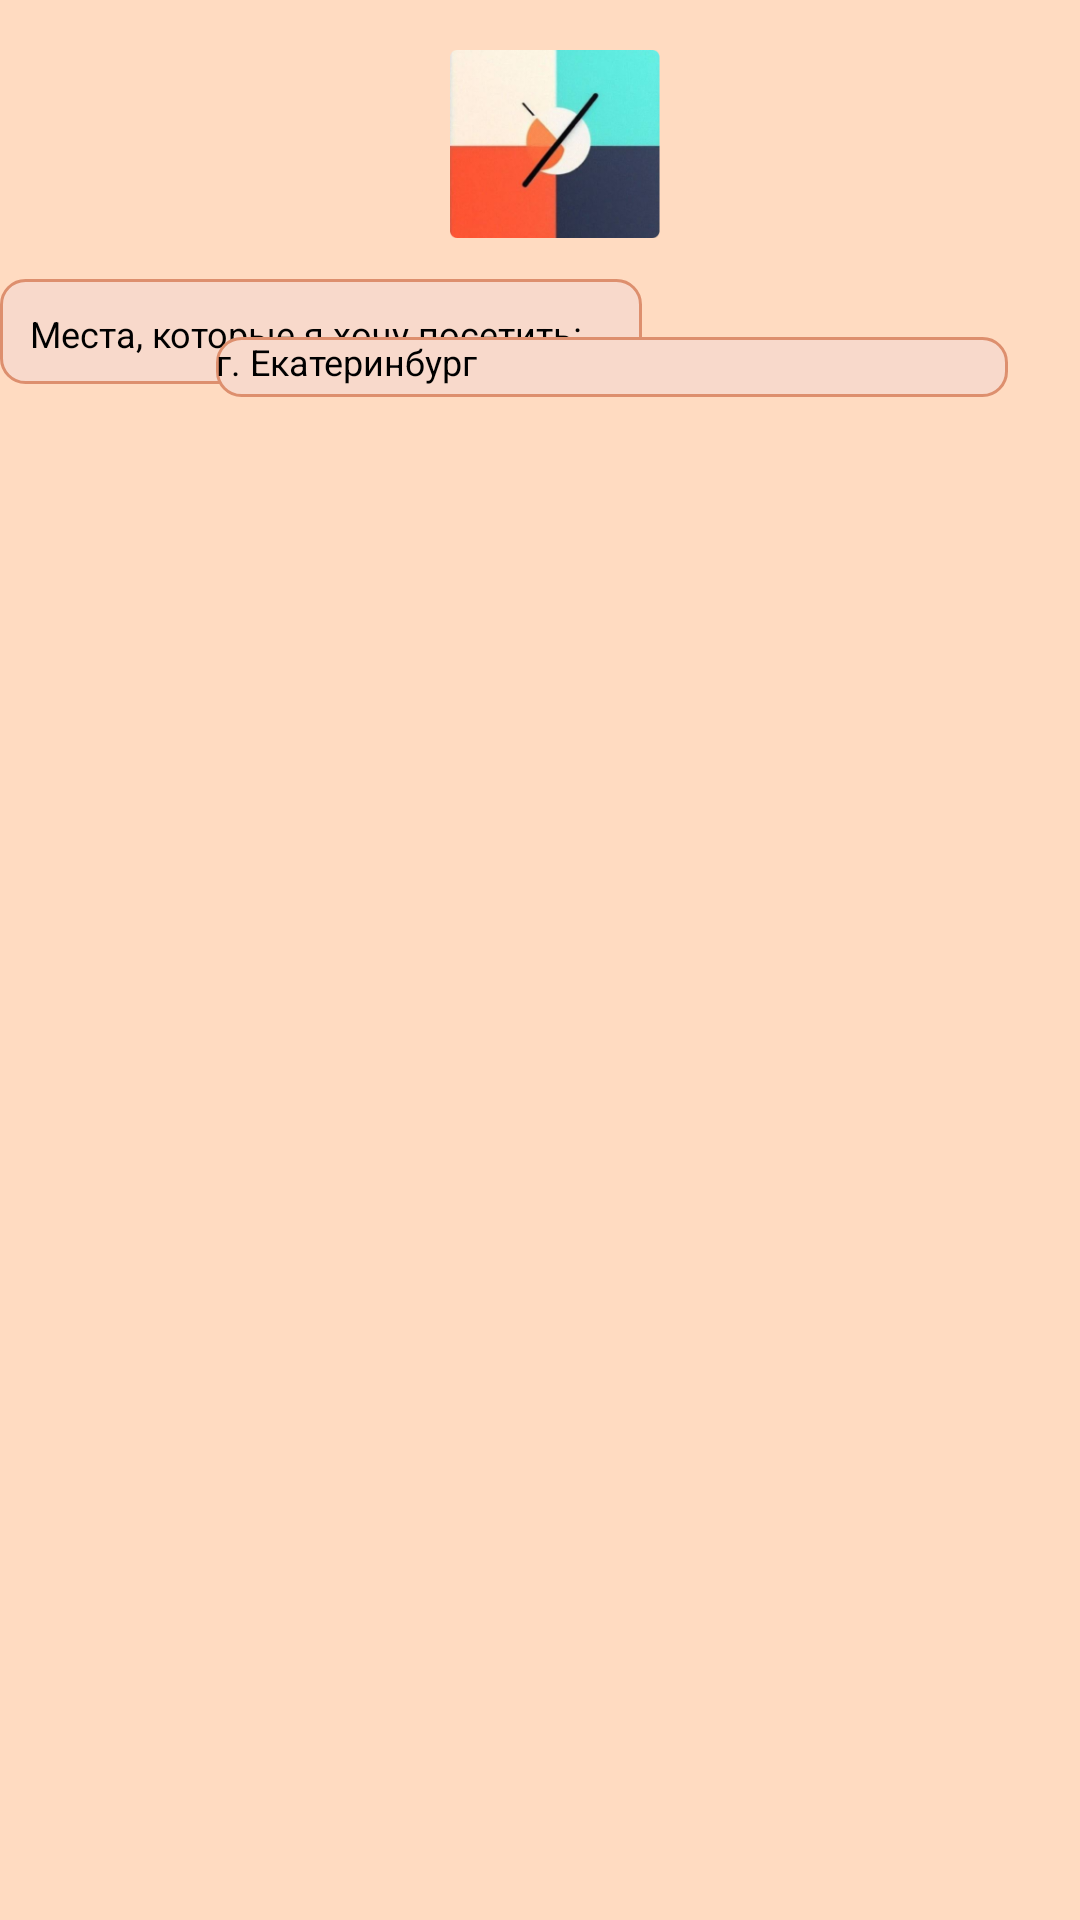

Reconstruct the res/layout file that produces this screen, plus the resources it refers to.
<!-- AndroidManifest.xml: application theme Theme.BucketList -->
<!-- res/layout/activity_slide5.xml -->
<?xml version="1.0" encoding="utf-8"?>
<androidx.constraintlayout.widget.ConstraintLayout xmlns:android="http://schemas.android.com/apk/res/android"
    xmlns:app="http://schemas.android.com/apk/res-auto"
    xmlns:tools="http://schemas.android.com/tools"
    android:layout_width="match_parent"
    android:layout_height="match_parent"
    android:background="#FFDBC1"
    android:orientation="vertical">

    <ImageView
        android:id="@+id/imageView"
        android:layout_width="70dp"
        android:layout_height="70dp"
        android:contentDescription="@string/image_icon"
        android:src="@drawable/icon"
        app:layout_constraintStart_toStartOf="parent"
        app:layout_constraintTop_toTopOf="parent"
        android:layout_marginHorizontal="150dp"
        android:layout_marginTop="13dp">

    </ImageView>

    <LinearLayout
        android:layout_width="214dp"
        android:layout_height="35dp"
        android:background="@drawable/shape_rounded_stroke"
        android:contentDescription="@string/text_places"
        android:orientation="horizontal"
        android:textAlignment="textStart"
        android:layout_marginTop="10dp"
        android:visibility="visible"
        app:layout_constraintTop_toBottomOf="@+id/imageView"
        tools:ignore="MissingConstraints">

        <TextView
            android:layout_width="wrap_content"
            android:layout_height="wrap_content"
            android:layout_marginStart="10dp"
            android:layout_marginTop="10dp"
            android:text="@string/text_wish_places"
            android:textColor="@color/black"
            android:textSize="12sp">

        </TextView>
    </LinearLayout>

    <LinearLayout
        android:layout_width="264dp"
        android:layout_height="20dp"
        android:layout_marginStart="72dp"
        android:background="@drawable/shape_rounded_stroke"
        app:layout_constraintBottom_toBottomOf="parent"
        app:layout_constraintStart_toStartOf="parent"
        app:layout_constraintTop_toTopOf="parent"
        app:layout_constraintVertical_bias="0.181">

        <TextView
            android:layout_width="106dp"
            android:layout_height="17dp"
            android:text="@string/text_ekb"
            android:textSize="12sp">
        </TextView>

    </LinearLayout>

</androidx.constraintlayout.widget.ConstraintLayout>
<!-- resources referenced by this layout -->
<resources>
  <color name="black">#FF000000</color>
  <!-- drawable icon: png bitmap (drawable, 47073 bytes) -->
  <!-- drawable shape_rounded_stroke (drawable) -->
  <?xml version="1.0" encoding="utf-8"?>
  <shape xmlns:android="http://schemas.android.com/apk/res/android">
      <stroke android:width="1dp" android:color="#DD8F6E"/>
      <corners android:radius="8dp"/>
      <solid android:color="#F8D9CB"/>
  </shape>
  <string name="image_icon">icon</string>
  <string name="text_ekb">г. Екатеринбург</string>
  <string name="text_places">places</string>
  <string name="text_wish_places">Места, которые я хочу посетить:</string>
</resources>
